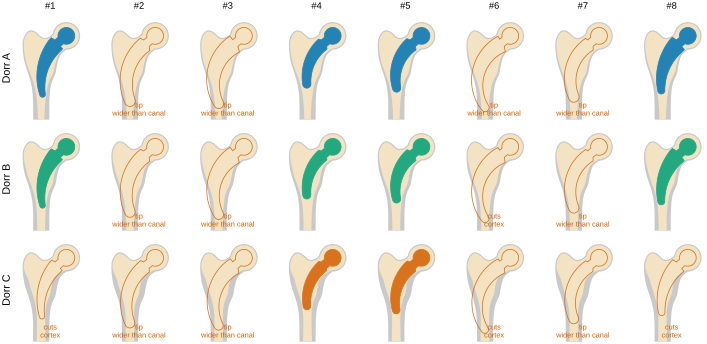

The table this chart was drawn from, first rows:
dorr, part, design, status, ring, hole, seq, x, z
A, outer, 0, , 0.0, 0, 0, -13.51, -57
A, outer, 0, , 0.0, 0, 1, -13.56, -52.19
A, outer, 0, , 0.0, 0, 2, -13.67, -47.68
A, outer, 0, , 0.0, 0, 3, -13.74, -45.58
A, outer, 0, , 0.0, 0, 4, -13.84, -43.48
A, outer, 0, , 0.0, 0, 5, -13.96, -41.38
A, outer, 0, , 0.0, 0, 6, -14.09, -39.58
A, outer, 0, , 0.0, 0, 7, -14.34, -36.59
A, outer, 0, , 0.0, 0, 8, -14.62, -33.9
A, outer, 0, , 0.0, 0, 9, -14.99, -30.92
A, outer, 0, , 0.0, 0, 10, -15.38, -28.24
A, outer, 0, , 0.0, 0, 11, -15.88, -25.27
A, outer, 0, , 0.0, 0, 12, -16.38, -22.61
A, outer, 0, , 0.0, 0, 13, -16.99, -19.67
A, outer, 0, , 0.0, 0, 14, -17.6, -17.03
A, outer, 0, , 0.0, 0, 15, -18.19, -14.7
A, outer, 0, , 0.0, 0, 16, -18.74, -12.66
A, outer, 0, , 0.0, 0, 17, -19.4, -10.35
A, outer, 0, , 0.0, 0, 18, -20.1, -8.05
A, outer, 0, , 0.0, 0, 19, -20.74, -6.044
A, outer, 0, , 0.0, 0, 20, -21.4, -4.046
A, outer, 0, , 0.0, 0, 21, -24.02, 3.637
A, outer, 0, , 0.0, 0, 22, -24.97, 6.485
A, outer, 0, , 0.0, 0, 23, -25.88, 9.343
A, outer, 0, , 0.0, 0, 24, -26.66, 11.93
A, outer, 0, , 0.0, 0, 25, -27.07, 13.37
A, outer, 0, , 0.0, 0, 26, -27.45, 14.82
A, outer, 0, , 0.0, 0, 27, -27.82, 16.27
A, outer, 0, , 0.0, 0, 28, -28.16, 17.73
A, outer, 0, , 0.0, 0, 29, -28.49, 19.2
A, outer, 0, , 0.0, 0, 30, -28.79, 20.67
A, outer, 0, , 0.0, 0, 31, -29.07, 22.14
A, outer, 0, , 0.0, 0, 32, -29.33, 23.62
A, outer, 0, , 0.0, 0, 33, -29.66, 25.7
A, outer, 0, , 0.0, 0, 34, -30, 28.09
A, outer, 0, , 0.0, 0, 35, -30.25, 30.18
A, outer, 0, , 0.0, 0, 36, -30.5, 32.58
A, outer, 0, , 0.0, 0, 37, -30.7, 34.98
A, outer, 0, , 0.0, 0, 38, -30.87, 37.39
A, outer, 0, , 0.0, 0, 39, -30.99, 39.79
A, outer, 0, , 0.0, 0, 40, -31.07, 42.2
A, outer, 0, , 0.0, 0, 41, -31.1, 44.01
A, outer, 0, , 0.0, 0, 42, -31.08, 45.81
A, outer, 0, , 0.0, 0, 43, -31.02, 47.31
A, outer, 0, , 0.0, 0, 44, -30.91, 48.8
A, outer, 0, , 0.0, 0, 45, -30.76, 50.29
A, outer, 0, , 0.0, 0, 46, -30.59, 51.48
A, outer, 0, , 0.0, 0, 47, -30.33, 52.96
A, outer, 0, , 0.0, 0, 48, -30.07, 54.14
A, outer, 0, , 0.0, 0, 49, -29.68, 55.63
A, outer, 0, , 0.0, 0, 50, -29.21, 57.08
A, outer, 0, , 0.0, 0, 51, -28.99, 57.68
A, outer, 0, , 0.0, 0, 52, -28.65, 58.54
A, outer, 0, , 0.0, 0, 53, -28.14, 59.71
A, outer, 0, , 0.0, 0, 54, -27.72, 60.57
A, outer, 0, , 0.0, 0, 55, -27.42, 61.14
A, outer, 0, , 0.0, 0, 56, -26.76, 62.28
A, outer, 0, , 0.0, 0, 57, -26.24, 63.09
A, outer, 0, , 0.0, 0, 58, -25.88, 63.63
A, outer, 0, , 0.0, 0, 59, -25.49, 64.16
... 14,389 more rows
